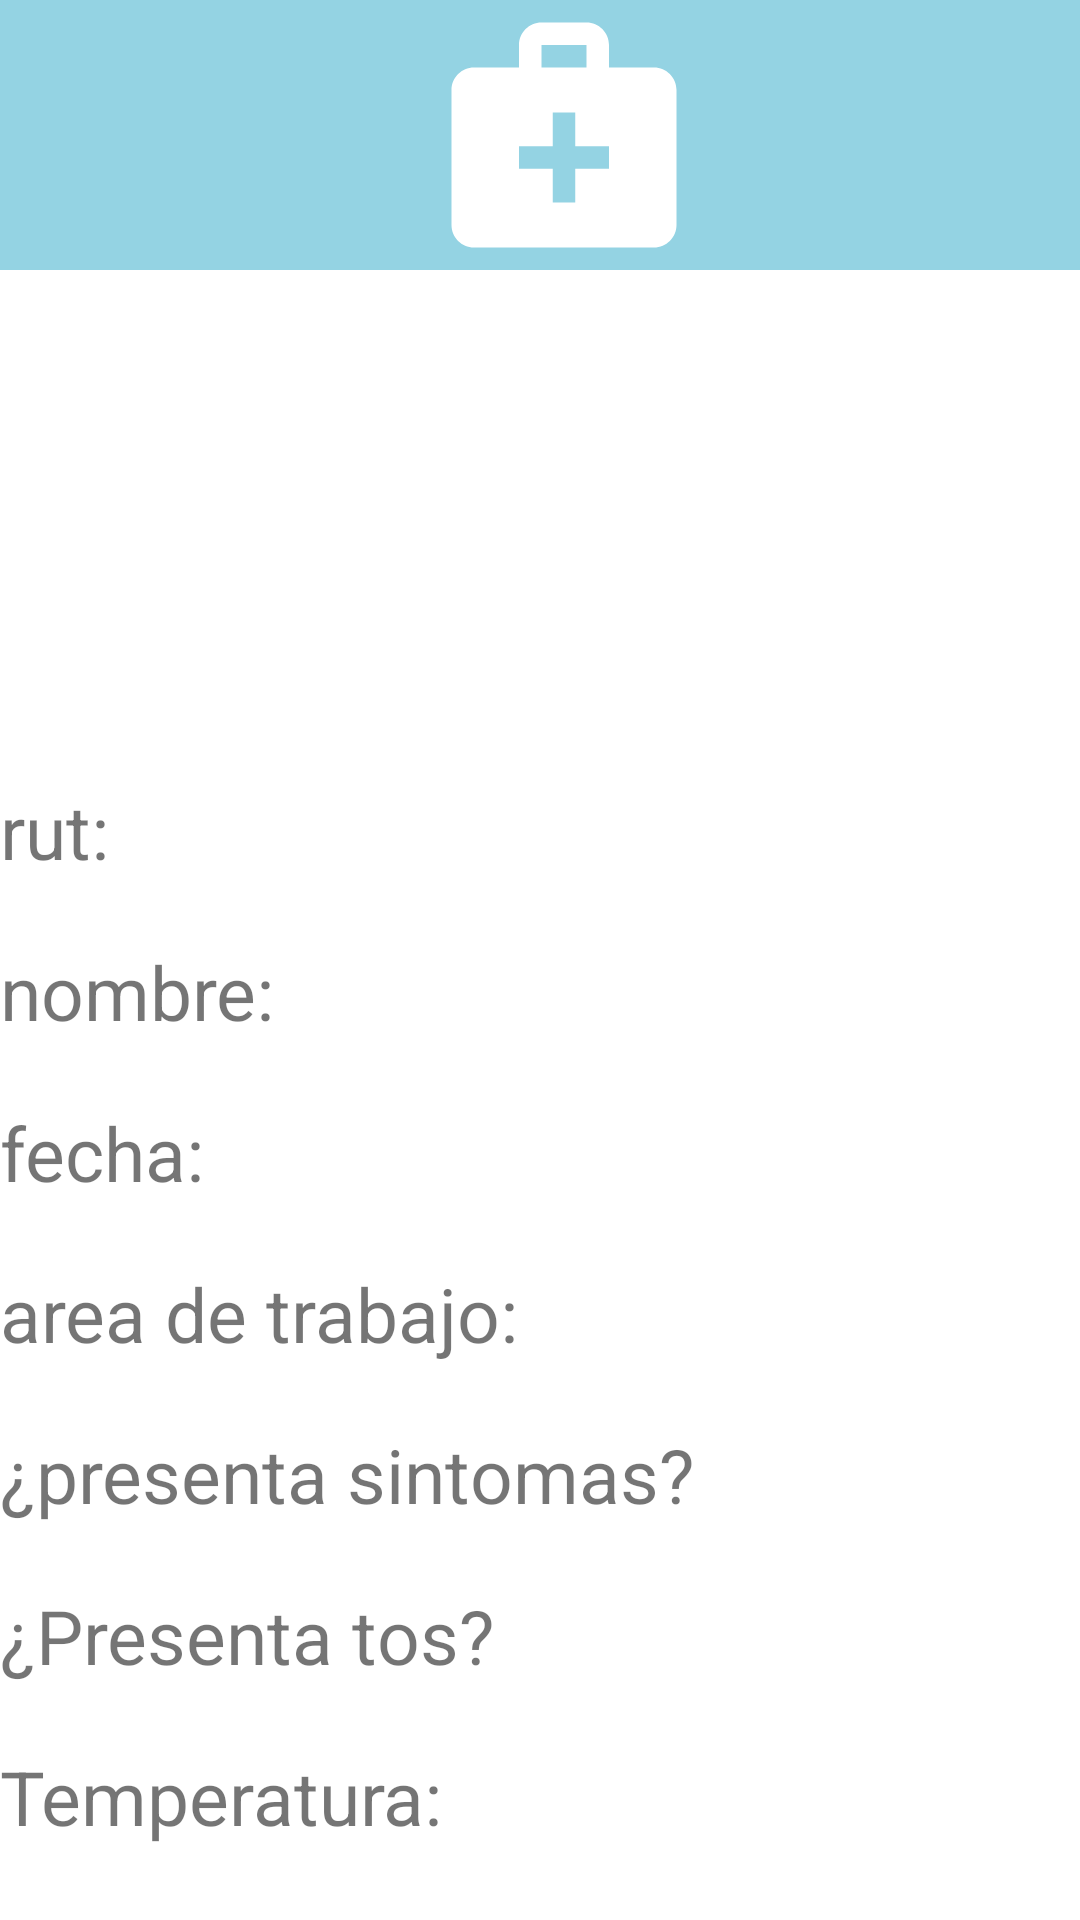

Write the Android layout XML for this screen, with the resource values it uses.
<!-- AndroidManifest.xml: application theme Theme.ProyectoCobin -->
<!-- res/layout/activity_ver_paciente.xml -->
<?xml version="1.0" encoding="utf-8"?>
<LinearLayout xmlns:android="http://schemas.android.com/apk/res/android"
    xmlns:app="http://schemas.android.com/apk/res-auto"
    xmlns:tools="http://schemas.android.com/tools"
    android:layout_width="match_parent"
    android:layout_height="match_parent"
    tools:context=".VerPacienteActivity"
    android:orientation="vertical">

    <include layout="@layout/toolbar"></include>

    <ImageView
        android:layout_width="120dp"
        android:layout_height="120dp"
        android:layout_gravity="center_horizontal"
        android:layout_marginTop="30dp"
        android:id="@+id/ver_imagen">
    </ImageView>

    <LinearLayout
        android:layout_width="match_parent"
        android:layout_height="wrap_content"
        android:orientation="horizontal"
        android:layout_marginTop="20dp">

        <TextView
            android:layout_width="wrap_content"
            android:layout_height="wrap_content"
            android:text="rut:"
            android:textSize="25sp">
        </TextView>

        <TextView
            android:layout_width="wrap_content"
            android:layout_height="wrap_content"
            android:textSize="25sp"
            android:layout_marginLeft="15dp"
            android:id="@+id/rut_ver">
        </TextView>

    </LinearLayout>

    <LinearLayout
        android:layout_width="match_parent"
        android:layout_height="wrap_content"
        android:orientation="horizontal"
        android:layout_marginTop="20dp">

        <TextView
            android:layout_width="wrap_content"
            android:layout_height="wrap_content"
            android:text="nombre:"
            android:textSize="25sp">
        </TextView>

        <TextView
            android:layout_width="wrap_content"
            android:layout_height="wrap_content"
            android:textSize="25sp"
            android:layout_marginLeft="15dp"
            android:id="@+id/nombre_ver">
        </TextView>

        <TextView
            android:layout_width="wrap_content"
            android:layout_height="wrap_content"
            android:textSize="25sp"
            android:layout_marginLeft="10dp"
            android:id="@+id/apellido_ver">
        </TextView>

    </LinearLayout>

    <LinearLayout
        android:layout_width="match_parent"
        android:layout_height="wrap_content"
        android:orientation="horizontal"
        android:layout_marginTop="20dp">

        <TextView
            android:layout_width="wrap_content"
            android:layout_height="wrap_content"
            android:text="fecha:"
            android:textSize="25sp">
        </TextView>

        <TextView
            android:layout_width="wrap_content"
            android:layout_height="wrap_content"
            android:textSize="25sp"
            android:layout_marginLeft="15dp"
            android:id="@+id/fecha_ver">
        </TextView>

    </LinearLayout>

    <LinearLayout
        android:layout_width="match_parent"
        android:layout_height="wrap_content"
        android:orientation="horizontal"
        android:layout_marginTop="20dp">

        <TextView
            android:layout_width="wrap_content"
            android:layout_height="wrap_content"
            android:text="area de trabajo:"
            android:textSize="25sp">
        </TextView>

        <TextView
            android:layout_width="wrap_content"
            android:layout_height="wrap_content"
            android:textSize="25sp"
            android:layout_marginLeft="15dp"
            android:id="@+id/area_ver">
        </TextView>

    </LinearLayout>

    <LinearLayout
        android:layout_width="match_parent"
        android:layout_height="wrap_content"
        android:orientation="horizontal"
        android:layout_marginTop="20dp">

        <TextView
            android:layout_width="wrap_content"
            android:layout_height="wrap_content"
            android:text="¿presenta sintomas?"
            android:textSize="25sp">
        </TextView>

        <TextView
            android:layout_width="wrap_content"
            android:layout_height="wrap_content"
            android:textSize="25sp"
            android:layout_marginLeft="15dp"
            android:id="@+id/sintomas_ver">
        </TextView>

    </LinearLayout>

    <LinearLayout
        android:layout_width="match_parent"
        android:layout_height="wrap_content"
        android:orientation="horizontal"
        android:layout_marginTop="20dp">

        <TextView
            android:layout_width="wrap_content"
            android:layout_height="wrap_content"
            android:text="¿Presenta tos?"
            android:textSize="25sp">
        </TextView>

        <TextView
            android:layout_width="wrap_content"
            android:layout_height="wrap_content"
            android:textSize="25sp"
            android:layout_marginLeft="15dp"
            android:id="@+id/tos_ver">
        </TextView>

    </LinearLayout>

    <LinearLayout
        android:layout_width="match_parent"
        android:layout_height="wrap_content"
        android:orientation="horizontal"
        android:layout_marginTop="20dp">

        <TextView
            android:layout_width="wrap_content"
            android:layout_height="wrap_content"
            android:text="Temperatura:"
            android:textSize="25sp">
        </TextView>

        <TextView
            android:layout_width="wrap_content"
            android:layout_height="wrap_content"
            android:textSize="25sp"
            android:layout_marginLeft="15dp"
            android:id="@+id/temperatura_ver">
        </TextView>

    </LinearLayout>

    <LinearLayout
        android:layout_width="match_parent"
        android:layout_height="wrap_content"
        android:orientation="horizontal"
        android:layout_marginTop="20dp">

        <TextView
            android:layout_width="wrap_content"
            android:layout_height="wrap_content"
            android:text="Presión arterial:"
            android:textSize="25sp">
        </TextView>

        <TextView
            android:layout_width="wrap_content"
            android:layout_height="wrap_content"
            android:textSize="25sp"
            android:layout_marginLeft="15dp"
            android:id="@+id/presion_ver">
        </TextView>

    </LinearLayout>

</LinearLayout>
<!-- res/layout/toolbar.xml (included above) -->
<?xml version="1.0" encoding="utf-8"?>
<androidx.appcompat.widget.Toolbar
    xmlns:android="http://schemas.android.com/apk/res/android"
    xmlns:app="http://schemas.android.com/apk/res-auto"
    android:layout_width="match_parent"
    android:layout_height="wrap_content"
    android:minHeight="?attr/actionBarSize"
    app:popupTheme="@style/ThemeOverlay.AppCompat.Dark.ActionBar"
    android:background="@color/celeste"
    android:id="@+id/toolbar"
    >
    <LinearLayout
        android:layout_width="match_parent"
        android:layout_height="wrap_content"
        android:gravity="center_horizontal"
        android:orientation="horizontal">
        <ImageView
            android:layout_width="90dp"
            android:layout_height="90dp"
            android:src="@drawable/ic_baseline_medical_services_24"
            >
        </ImageView>
    </LinearLayout>

</androidx.appcompat.widget.Toolbar>
<!-- resources referenced by this layout -->
<resources>
  <color name="celeste">#94D3E3</color>
  <!-- drawable ic_baseline_medical_services_24 (drawable) -->
  <vector android:height="150dp" android:tint="#FFFFFF"
      android:viewportHeight="24" android:viewportWidth="24"
      android:width="150dp" xmlns:android="http://schemas.android.com/apk/res/android">
      <path android:fillColor="@android:color/white" android:pathData="M20,6h-4V4c0,-1.1 -0.9,-2 -2,-2h-4C8.9,2 8,2.9 8,4v2H4C2.9,6 2,6.9 2,8v12c0,1.1 0.9,2 2,2h16c1.1,0 2,-0.9 2,-2V8C22,6.9 21.1,6 20,6zM10,4h4v2h-4V4zM16,15h-3v3h-2v-3H8v-2h3v-3h2v3h3V15z"/>
  </vector>
  <style name="Theme.ProyectoCobin" parent="Theme.MaterialComponents.DayNight.NoActionBar">
          
          <item name="colorPrimary">@color/purple_500</item>
          <item name="colorPrimaryVariant">@color/purple_700</item>
          <item name="colorOnPrimary">@color/white</item>
          
          <item name="colorSecondary">@color/teal_200</item>
          <item name="colorSecondaryVariant">@color/teal_700</item>
          <item name="colorOnSecondary">@color/black</item>
          
          <item name="android:statusBarColor" tools:targetApi="l">?attr/colorPrimaryVariant</item>
          
      </style>
  <color name="purple_500">#FF6200EE</color>
  <color name="purple_700">#FF3700B3</color>
  <color name="white">#FFFFFFFF</color>
  <color name="teal_200">#FF03DAC5</color>
  <color name="teal_700">#FF018786</color>
  <color name="black">#FF000000</color>
</resources>
